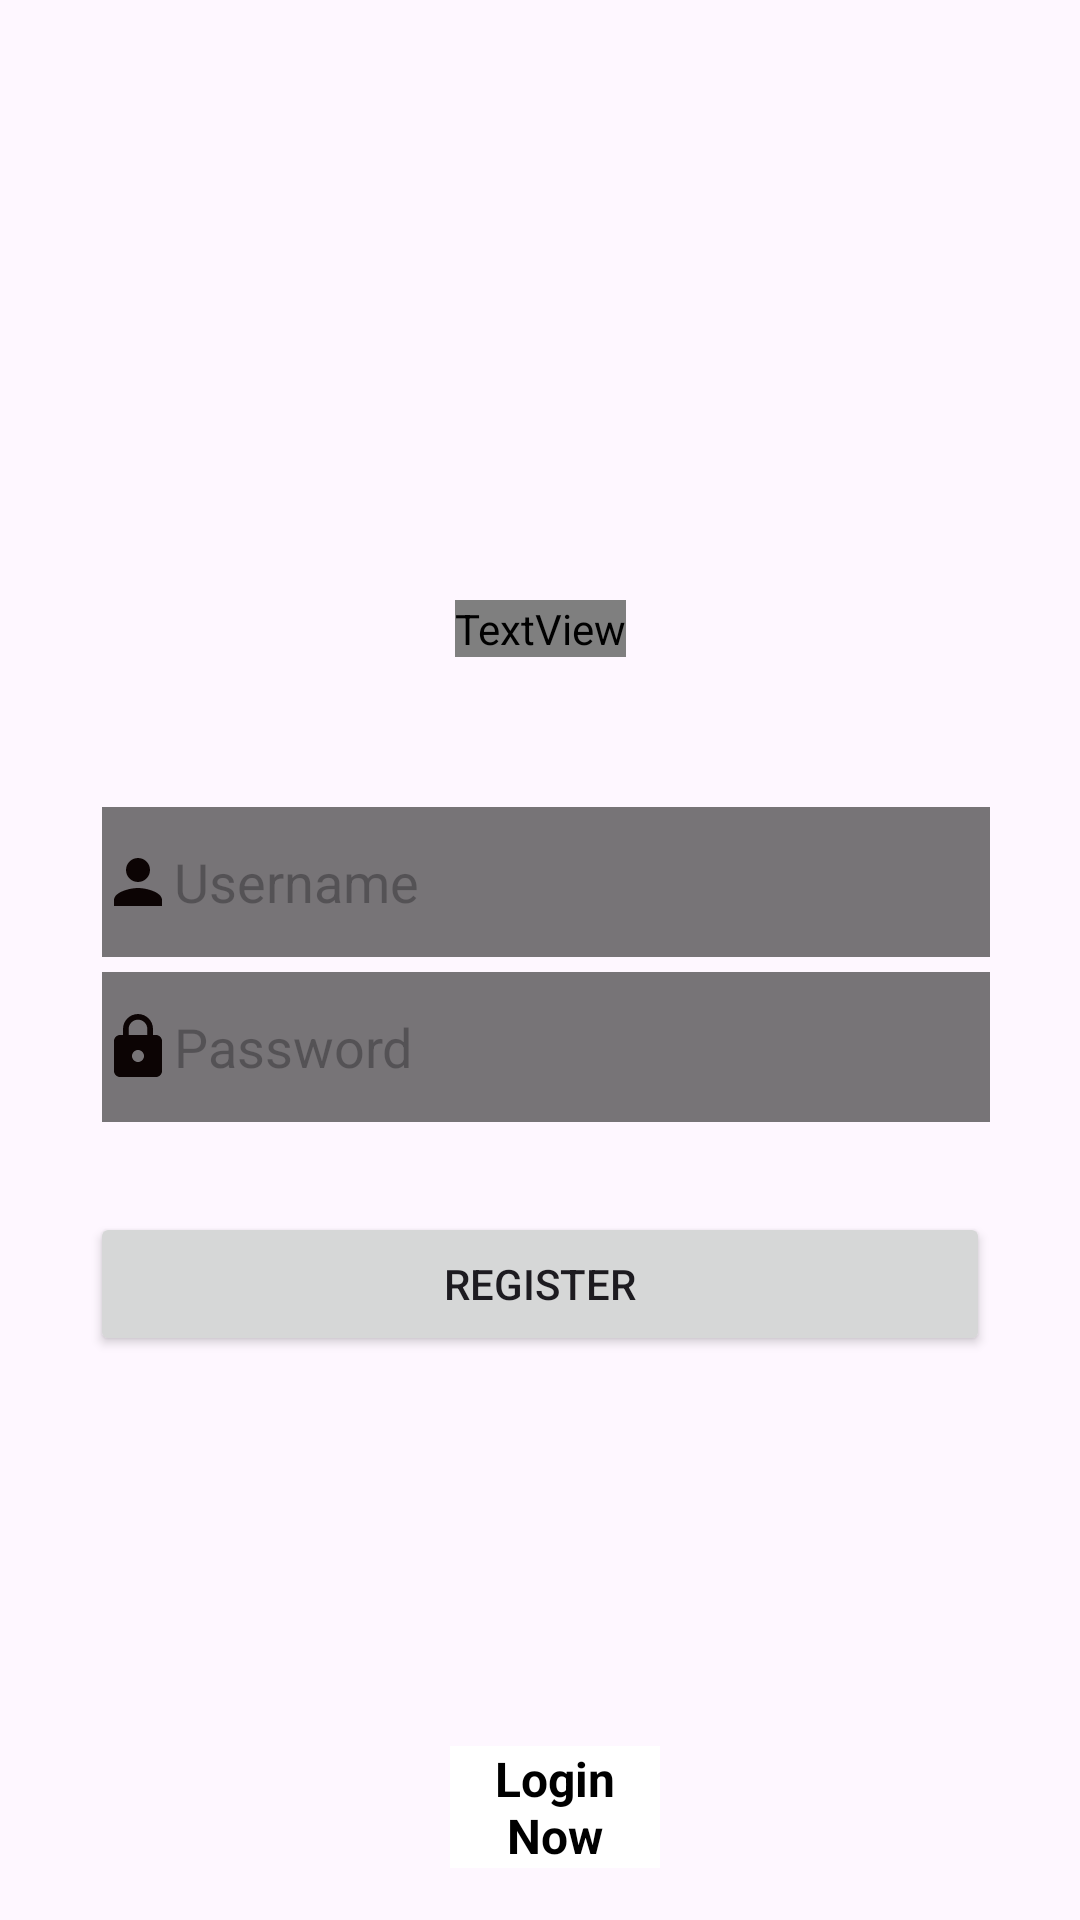

The Android layout XML behind this screen, and the referenced resources:
<!-- AndroidManifest.xml: activity theme Theme.Material3.Light.NoActionBar -->
<!-- res/layout/activity_registration.xml -->
<?xml version="1.0" encoding="utf-8"?>
<androidx.constraintlayout.widget.ConstraintLayout xmlns:android="http://schemas.android.com/apk/res/android"
    xmlns:app="http://schemas.android.com/apk/res-auto"
    xmlns:tools="http://schemas.android.com/tools"
    android:layout_width="match_parent"
    android:layout_height="match_parent"
    tools:context=".Activities.RegistrationActivity"
    android:background="@drawable/login_back">
    <ScrollView
        android:layout_width="match_parent"
        android:layout_height="match_parent"
        app:layout_constraintBottom_toBottomOf="parent"
        app:layout_constraintEnd_toEndOf="parent"
        app:layout_constraintHorizontal_bias="1.0"
        app:layout_constraintStart_toStartOf="parent"
        app:layout_constraintTop_toTopOf="parent"
        app:layout_constraintVertical_bias="1.0">

    <LinearLayout
        android:layout_width="match_parent"
        android:layout_height="wrap_content"
        android:orientation="vertical">

    <androidx.constraintlayout.widget.ConstraintLayout
        android:layout_width="match_parent"
        android:layout_height="match_parent">

        <TextView
            android:id="@+id/textView14"
            android:layout_width="wrap_content"
            android:layout_height="wrap_content"
            android:layout_marginTop="200dp"
            android:fontFamily="@font/b612_bold_italic"
            android:text="Register"
            android:textColor="@color/white"
            android:textSize="30sp"
            app:layout_constraintEnd_toEndOf="parent"
            app:layout_constraintStart_toStartOf="parent"
            app:layout_constraintTop_toTopOf="parent" />

    </androidx.constraintlayout.widget.ConstraintLayout>

    <androidx.constraintlayout.widget.ConstraintLayout
        android:layout_width="match_parent"
        android:layout_height="match_parent">

        <LinearLayout
            android:layout_width="match_parent"
            android:layout_height="match_parent"
            android:layout_gravity="center"
            android:layout_margin="30dp"
            android:layout_marginTop="30dp"
            android:orientation="vertical"
            app:layout_constraintEnd_toEndOf="parent"
            app:layout_constraintStart_toStartOf="parent"
            app:layout_constraintTop_toTopOf="parent">

            <EditText
                android:id="@+id/username"
                android:layout_width="300dp"
                android:layout_height="50dp"
                android:layout_marginStart="4dp"
                android:layout_marginTop="20dp"
                android:layout_marginEnd="70dp"
                android:background="#AB363535"
                android:drawableStart="@drawable/baseline_person_24"
                android:ems="10"
                android:inputType="text"
                android:hint="Username"  />

            <EditText
                android:id="@+id/password"
                android:layout_width="300dp"
                android:layout_height="50dp"
                android:layout_marginStart="4dp"
                android:layout_marginTop="5dp"
                android:background="#AB363535"
                android:drawableStart="@drawable/baseline_lock_24"
                android:ems="10"
                android:hint="Password"
                android:inputType="textPassword"
                 />
        </LinearLayout>
    </androidx.constraintlayout.widget.ConstraintLayout>
        <ProgressBar
            android:layout_width="wrap_content"
            android:layout_height="wrap_content"
            android:id="@+id/progress"
            android:visibility="gone"/>

    <Button
        android:id="@+id/reg"
        android:layout_width="match_parent"
        android:layout_height="wrap_content"
        android:layout_margin="30dp"
        android:text="Register" />

        <TextView
            android:layout_width="match_parent"
            android:id="@+id/loginTxt"
            android:layout_height="wrap_content"
            android:layout_marginStart="150dp"
            android:layout_marginTop="100dp"
            android:layout_marginEnd="140dp"
            android:background="@color/white"
            android:text="Login Now"
            android:textAlignment="center"
            android:textColor="@color/black"
            android:textSize="16sp"
            android:textStyle="normal|bold" />
    </LinearLayout>
    </ScrollView>
</androidx.constraintlayout.widget.ConstraintLayout>
<!-- resources referenced by this layout -->
<resources>
  <color name="black">#FF000000</color>
  <color name="white">#FFFFFFFF</color>
  <!-- drawable baseline_lock_24 (drawable) -->
  <vector android:height="24dp" android:tint="#0C0404"
      android:viewportHeight="24" android:viewportWidth="24"
      android:width="24dp" xmlns:android="http://schemas.android.com/apk/res/android">
      <path android:fillColor="@android:color/white" android:pathData="M18,8h-1L17,6c0,-2.76 -2.24,-5 -5,-5S7,3.24 7,6v2L6,8c-1.1,0 -2,0.9 -2,2v10c0,1.1 0.9,2 2,2h12c1.1,0 2,-0.9 2,-2L20,10c0,-1.1 -0.9,-2 -2,-2zM12,17c-1.1,0 -2,-0.9 -2,-2s0.9,-2 2,-2 2,0.9 2,2 -0.9,2 -2,2zM15.1,8L8.9,8L8.9,6c0,-1.71 1.39,-3.1 3.1,-3.1 1.71,0 3.1,1.39 3.1,3.1v2z"/>
  </vector>
  <!-- drawable baseline_person_24 (drawable) -->
  <vector android:height="24dp" android:tint="#0C0404"
      android:viewportHeight="24" android:viewportWidth="24"
      android:width="24dp" xmlns:android="http://schemas.android.com/apk/res/android">
      <path android:fillColor="@android:color/white" android:pathData="M12,12c2.21,0 4,-1.79 4,-4s-1.79,-4 -4,-4 -4,1.79 -4,4 1.79,4 4,4zM12,14c-2.67,0 -8,1.34 -8,4v2h16v-2c0,-2.66 -5.33,-4 -8,-4z"/>
  </vector>
</resources>
